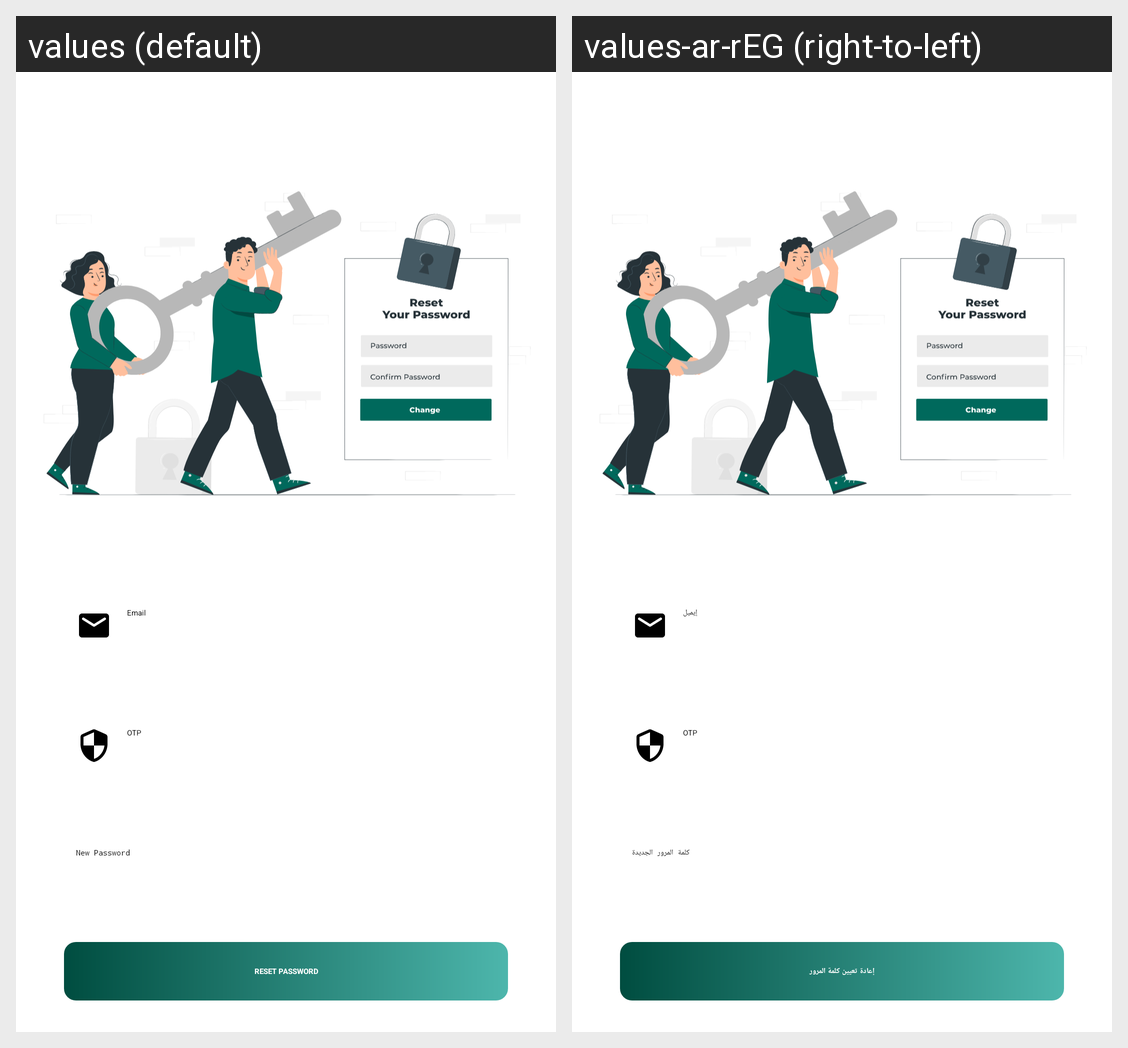

Strings drawn on this Android screen and how each of the app's shown locales translates them:
Android screen res/layout/fragment_reset.xml rendered under 2 locales, left to right: values (default), values-ar-rEG (right-to-left). Device: Nexus 5 (rendered at 1080×1920; each locale shown at half size, 540×960, under a caption strip naming it); theme Theme.App.Starting.
Strings drawn on this screen, with the default value and each locale's value (text and hints the layout hard-codes, and strings that could not be matched under every locale, appear in the picture but are not listed):

email
  values: Email
  values-ar-rEG: إيميل

otp
  values: OTP
  values-ar-rEG: OTP  [not translated; the default value is used]

new_password
  values: New Password
  values-ar-rEG: كلمة المرور الجديدة

reset_password
  values: reset password
  values-ar-rEG: إعادة تعيين كلمة المرور
